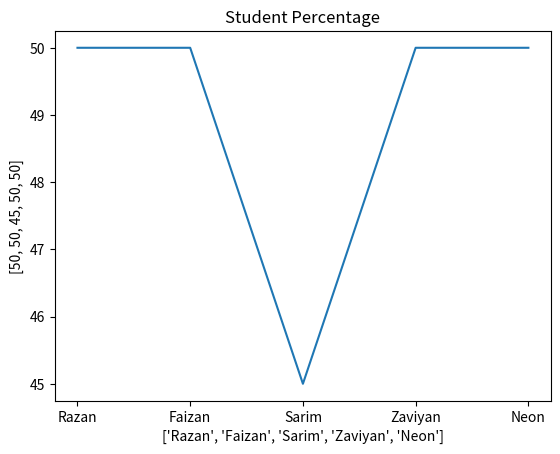
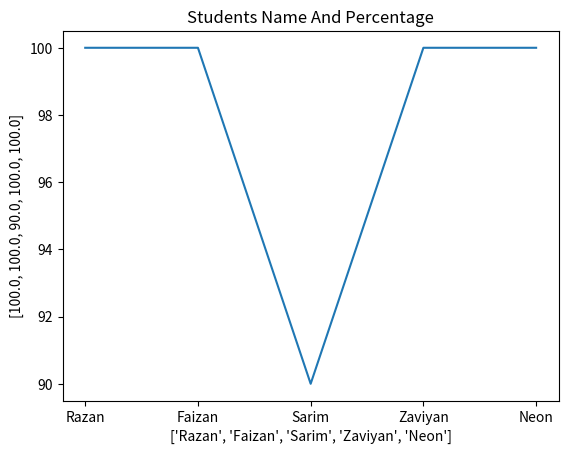

Recreate these plots in Python, in order.
import matplotlib.pyplot as plt
import numpy as np
student_name=["Razan","Faizan","Sarim","Zaviyan","Neon"]
student_marks=[50,50,45,50,50]
student_perc=[]
for i in student_marks:
    p=i/50*100
    student_perc.append(p)
print(student_perc)
plt.plot(student_name,student_marks)
plt.title("Student Percentage")
plt.xlabel(student_name)
plt.ylabel(student_marks)
plt.show()

plt.plot(student_name,student_perc)
plt.title("Students Name And Percentage")
plt.xlabel(student_name)
plt.ylabel(student_perc)
plt.show()
